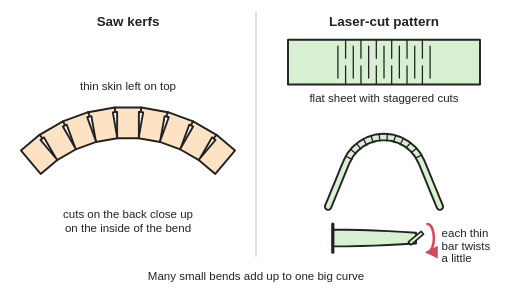
t = 0.00 s
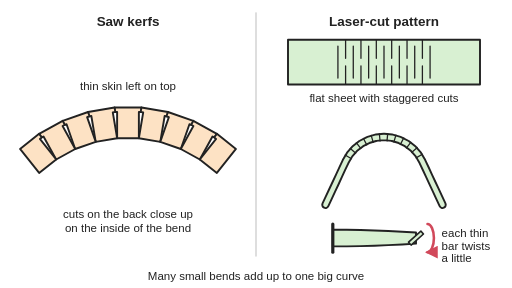
t = 0.84 s
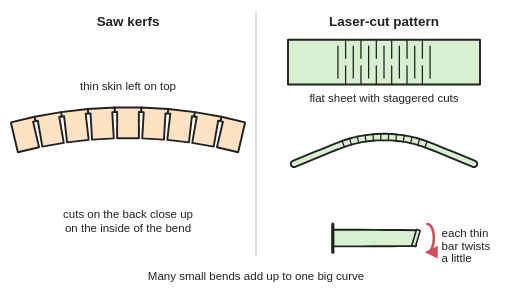
t = 1.69 s
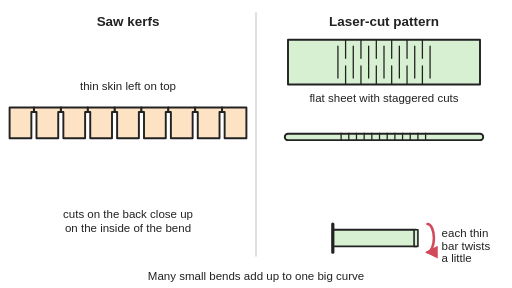
t = 2.44 s
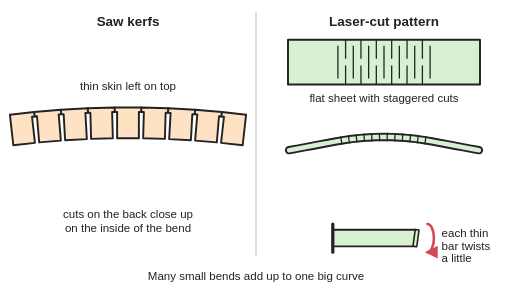
t = 3.38 s
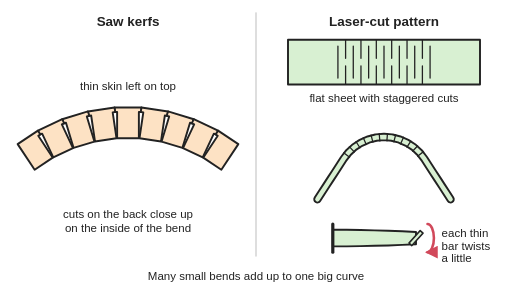
t = 4.13 s

The animated SVG that drew these frames (rendered in a browser with its animation timeline set to each time). Animation: 11 SMIL elements (animate=2,animateTransform=9); one cycle of 5.00 s, repeats indefinitely.

<svg xmlns="http://www.w3.org/2000/svg" viewBox="0 0 800 450" width="800" height="450" role="img">
<title>Kerf bending, shown moving: the board with saw cuts on its back flattens out and bends again, the cuts opening and closing like hinges, while the laser-cut sheet curves and straightens and each thin bar between its cuts twists a little.</title>
<rect width="800" height="450" fill="#ffffff"/>
<defs>
<marker id="ah" viewBox="0 0 10 10" refX="8" refY="5" markerWidth="5" markerHeight="5" orient="auto-start-reverse"><path d="M0,0 L10,5 L0,10 z" fill="#d1495b"/></marker>
<pattern id="hatch" width="10" height="10" patternUnits="userSpaceOnUse" patternTransform="rotate(45)"><line x1="0" y1="0" x2="0" y2="10" stroke="#222" stroke-width="2"/></pattern>
<polyline id="sh" points="512.7,322.9 517.5,311.3 522.2,299.7 527,288.2 531.7,276.6 536.4,265 541.2,253.5 547,242.4 554.9,232.7 564.6,224.8 575.6,218.9 587.6,215.2 600,214 612.4,215.2 624.4,218.9 635.4,224.8 645.1,232.7 653,242.4 658.8,253.5 663.6,265 668.3,276.6 673,288.2 677.8,299.7 682.5,311.3 687.3,322.9" fill="none"><animate attributeName="points" values="512.7,322.9 517.5,311.3 522.2,299.7 527,288.2 531.7,276.6 536.4,265 541.2,253.5 547,242.4 554.9,232.7 564.6,224.8 575.6,218.9 587.6,215.2 600,214 612.4,215.2 624.4,218.9 635.4,224.8 645.1,232.7 653,242.4 658.8,253.5 663.6,265 668.3,276.6 673,288.2 677.8,299.7 682.5,311.3 687.3,322.9;512.7,322.9 517.5,311.3 522.2,299.7 527,288.2 531.7,276.6 536.4,265 541.2,253.5 547,242.4 554.9,232.7 564.6,224.8 575.6,218.9 587.6,215.2 600,214 612.4,215.2 624.4,218.9 635.4,224.8 645.1,232.7 653,242.4 658.8,253.5 663.6,265 668.3,276.6 673,288.2 677.8,299.7 682.5,311.3 687.3,322.9;496,311.4 502.8,300.9 509.6,290.4 516.4,279.9 523.2,269.4 530,258.9 536.8,248.4 544.4,238.5 553.5,230 564,223.2 575.4,218.1 587.5,215 600,214 612.5,215 624.6,218.1 636,223.2 646.5,230 655.6,238.5 663.2,248.4 670,258.9 676.8,269.4 683.6,279.9 690.4,290.4 697.2,300.9 704,311.4;467,277.3 477.4,270.3 487.7,263.4 498.1,256.4 508.5,249.5 518.9,242.5 529.3,235.5 540,229.1 551.3,223.7 563,219.5 575.2,216.5 587.5,214.6 600,214 612.5,214.6 624.8,216.5 637,219.5 648.7,223.7 660,229.1 670.7,235.5 681.1,242.5 691.5,249.5 701.9,256.4 712.3,263.4 722.6,270.3 733,277.3;451.7,234.7 464,232.4 476.3,230.1 488.6,227.8 500.8,225.5 513.1,223.2 525.4,220.9 537.7,218.8 550.1,217.1 562.6,215.7 575,214.8 587.5,214.2 600,214 612.5,214.2 625,214.8 637.4,215.7 649.9,217.1 662.3,218.8 674.6,220.9 686.9,223.2 699.2,225.5 711.4,227.8 723.7,230.1 736,232.4 748.3,234.7;450,214 462.5,214 475,214 487.5,214 500,214 512.5,214 525,214 537.5,214 550,214 562.5,214 575,214 587.5,214 600,214 612.5,214 625,214 637.5,214 650,214 662.5,214 675,214 687.5,214 700,214 712.5,214 725,214 737.5,214 750,214;450,214 462.5,214 475,214 487.5,214 500,214 512.5,214 525,214 537.5,214 550,214 562.5,214 575,214 587.5,214 600,214 612.5,214 625,214 637.5,214 650,214 662.5,214 675,214 687.5,214 700,214 712.5,214 725,214 737.5,214 750,214;451.7,234.7 464,232.4 476.3,230.1 488.6,227.8 500.8,225.5 513.1,223.2 525.4,220.9 537.7,218.8 550.1,217.1 562.6,215.7 575,214.8 587.5,214.2 600,214 612.5,214.2 625,214.8 637.4,215.7 649.9,217.1 662.3,218.8 674.6,220.9 686.9,223.2 699.2,225.5 711.4,227.8 723.7,230.1 736,232.4 748.3,234.7;467,277.3 477.4,270.3 487.7,263.4 498.1,256.4 508.5,249.5 518.9,242.5 529.3,235.5 540,229.1 551.3,223.7 563,219.5 575.2,216.5 587.5,214.6 600,214 612.5,214.6 624.8,216.5 637,219.5 648.7,223.7 660,229.1 670.7,235.5 681.1,242.5 691.5,249.5 701.9,256.4 712.3,263.4 722.6,270.3 733,277.3;496,311.4 502.8,300.9 509.6,290.4 516.4,279.9 523.2,269.4 530,258.9 536.8,248.4 544.4,238.5 553.5,230 564,223.2 575.4,218.1 587.5,215 600,214 612.5,215 624.6,218.1 636,223.2 646.5,230 655.6,238.5 663.2,248.4 670,258.9 676.8,269.4 683.6,279.9 690.4,290.4 697.2,300.9 704,311.4;512.7,322.9 517.5,311.3 522.2,299.7 527,288.2 531.7,276.6 536.4,265 541.2,253.5 547,242.4 554.9,232.7 564.6,224.8 575.6,218.9 587.6,215.2 600,214 612.4,215.2 624.4,218.9 635.4,224.8 645.1,232.7 653,242.4 658.8,253.5 663.6,265 668.3,276.6 673,288.2 677.8,299.7 682.5,311.3 687.3,322.9;512.7,322.9 517.5,311.3 522.2,299.7 527,288.2 531.7,276.6 536.4,265 541.2,253.5 547,242.4 554.9,232.7 564.6,224.8 575.6,218.9 587.6,215.2 600,214 612.4,215.2 624.4,218.9 635.4,224.8 645.1,232.7 653,242.4 658.8,253.5 663.6,265 668.3,276.6 673,288.2 677.8,299.7 682.5,311.3 687.3,322.9" keyTimes="0;0.15;0.225;0.3;0.375;0.45;0.6;0.675;0.75;0.825;0.9;1" dur="5s" repeatCount="indefinite"/></polyline>
</defs>
<g stroke="#222" stroke-width="3" stroke-linejoin="round" stroke-linecap="round">
<line x1="400" y1="20" x2="400" y2="400" stroke="#cccccc" stroke-width="2"/>
<polygon points="179,168 221,168 221,175 217,175 217,216 183,216 183,175 179,175" fill="#fde2c4"/><g transform="rotate(10 221 168)"><animateTransform attributeName="transform" type="rotate" values="10 221 168;10 221 168;8.4 221 168;5 221 168;1.6 221 168;0 221 168;0 221 168;1.6 221 168;5 221 168;8.4 221 168;10 221 168;10 221 168" keyTimes="0;0.15;0.225;0.3;0.375;0.45;0.6;0.675;0.75;0.825;0.9;1" dur="5s" repeatCount="indefinite"/><polygon points="221,168 263,168 263,175 259,175 259,216 225,216 225,175 221,175" fill="#fde2c4"/><g transform="rotate(10 263 168)"><animateTransform attributeName="transform" type="rotate" values="10 263 168;10 263 168;8.4 263 168;5 263 168;1.6 263 168;0 263 168;0 263 168;1.6 263 168;5 263 168;8.4 263 168;10 263 168;10 263 168" keyTimes="0;0.15;0.225;0.3;0.375;0.45;0.6;0.675;0.75;0.825;0.9;1" dur="5s" repeatCount="indefinite"/><polygon points="263,168 305,168 305,175 301,175 301,216 267,216 267,175 263,175" fill="#fde2c4"/><g transform="rotate(10 305 168)"><animateTransform attributeName="transform" type="rotate" values="10 305 168;10 305 168;8.4 305 168;5 305 168;1.6 305 168;0 305 168;0 305 168;1.6 305 168;5 305 168;8.4 305 168;10 305 168;10 305 168" keyTimes="0;0.15;0.225;0.3;0.375;0.45;0.6;0.675;0.75;0.825;0.9;1" dur="5s" repeatCount="indefinite"/><polygon points="305,168 347,168 347,175 343,175 343,216 309,216 309,175 305,175" fill="#fde2c4"/><g transform="rotate(10 347 168)"><animateTransform attributeName="transform" type="rotate" values="10 347 168;10 347 168;8.4 347 168;5 347 168;1.6 347 168;0 347 168;0 347 168;1.6 347 168;5 347 168;8.4 347 168;10 347 168;10 347 168" keyTimes="0;0.15;0.225;0.3;0.375;0.45;0.6;0.675;0.75;0.825;0.9;1" dur="5s" repeatCount="indefinite"/><polygon points="347,168 385,168 385,175 385,175 385,216 351,216 351,175 347,175" fill="#fde2c4"/></g></g></g></g><g transform="rotate(-10 179 168)"><animateTransform attributeName="transform" type="rotate" values="-10 179 168;-10 179 168;-8.4 179 168;-5 179 168;-1.6 179 168;0 179 168;0 179 168;-1.6 179 168;-5 179 168;-8.4 179 168;-10 179 168;-10 179 168" keyTimes="0;0.15;0.225;0.3;0.375;0.45;0.6;0.675;0.75;0.825;0.9;1" dur="5s" repeatCount="indefinite"/><polygon points="137,168 179,168 179,175 175,175 175,216 141,216 141,175 137,175" fill="#fde2c4"/><g transform="rotate(-10 137 168)"><animateTransform attributeName="transform" type="rotate" values="-10 137 168;-10 137 168;-8.4 137 168;-5 137 168;-1.6 137 168;0 137 168;0 137 168;-1.6 137 168;-5 137 168;-8.4 137 168;-10 137 168;-10 137 168" keyTimes="0;0.15;0.225;0.3;0.375;0.45;0.6;0.675;0.75;0.825;0.9;1" dur="5s" repeatCount="indefinite"/><polygon points="95,168 137,168 137,175 133,175 133,216 99,216 99,175 95,175" fill="#fde2c4"/><g transform="rotate(-10 95 168)"><animateTransform attributeName="transform" type="rotate" values="-10 95 168;-10 95 168;-8.4 95 168;-5 95 168;-1.6 95 168;0 95 168;0 95 168;-1.6 95 168;-5 95 168;-8.4 95 168;-10 95 168;-10 95 168" keyTimes="0;0.15;0.225;0.3;0.375;0.45;0.6;0.675;0.75;0.825;0.9;1" dur="5s" repeatCount="indefinite"/><polygon points="53,168 95,168 95,175 91,175 91,216 57,216 57,175 53,175" fill="#fde2c4"/><g transform="rotate(-10 53 168)"><animateTransform attributeName="transform" type="rotate" values="-10 53 168;-10 53 168;-8.4 53 168;-5 53 168;-1.6 53 168;0 53 168;0 53 168;-1.6 53 168;-5 53 168;-8.4 53 168;-10 53 168;-10 53 168" keyTimes="0;0.15;0.225;0.3;0.375;0.45;0.6;0.675;0.75;0.825;0.9;1" dur="5s" repeatCount="indefinite"/><polygon points="15,168 53,168 53,175 49,175 49,216 15,216 15,175 15,175" fill="#fde2c4"/></g></g></g></g>
<rect x="450" y="62" width="300" height="70" fill="#d8f0d2"/>
<line x1="528" y1="72" x2="528" y2="122" stroke-width="2"/>
<line x1="540" y1="62" x2="540" y2="91" stroke-width="2"/><line x1="540" y1="103" x2="540" y2="132" stroke-width="2"/>
<line x1="552" y1="72" x2="552" y2="122" stroke-width="2"/>
<line x1="564" y1="62" x2="564" y2="91" stroke-width="2"/><line x1="564" y1="103" x2="564" y2="132" stroke-width="2"/>
<line x1="576" y1="72" x2="576" y2="122" stroke-width="2"/>
<line x1="588" y1="62" x2="588" y2="91" stroke-width="2"/><line x1="588" y1="103" x2="588" y2="132" stroke-width="2"/>
<line x1="600" y1="72" x2="600" y2="122" stroke-width="2"/>
<line x1="612" y1="62" x2="612" y2="91" stroke-width="2"/><line x1="612" y1="103" x2="612" y2="132" stroke-width="2"/>
<line x1="624" y1="72" x2="624" y2="122" stroke-width="2"/>
<line x1="636" y1="62" x2="636" y2="91" stroke-width="2"/><line x1="636" y1="103" x2="636" y2="132" stroke-width="2"/>
<line x1="648" y1="72" x2="648" y2="122" stroke-width="2"/>
<line x1="660" y1="62" x2="660" y2="91" stroke-width="2"/><line x1="660" y1="103" x2="660" y2="132" stroke-width="2"/>
<line x1="672" y1="72" x2="672" y2="122" stroke-width="2"/>
<use href="#sh" stroke="#222" stroke-width="13"/><use href="#sh" stroke="#d8f0d2" stroke-width="7"/>
<use href="#sh" stroke="#222" stroke-width="13" stroke-linecap="butt" stroke-dasharray="0 82 2 10 2 10 2 10 2 10 2 10 2 10 2 10 2 10 2 10 2 10 2 10 2 10 0 400"/>
<polygon points="520,359 541.7,359.1 563.3,359.5 585,360.2 606.7,361.1 628.3,362.3 650,363.6 650,380.4 628.3,381.7 606.7,382.9 585,383.8 563.3,384.5 541.7,384.9 520,385" fill="#d8f0d2"><animate attributeName="points" values="520,359 541.7,359.1 563.3,359.5 585,360.2 606.7,361.1 628.3,362.3 650,363.6 650,380.4 628.3,381.7 606.7,382.9 585,383.8 563.3,384.5 541.7,384.9 520,385;520,359 541.7,359.1 563.3,359.5 585,360.2 606.7,361.1 628.3,362.3 650,363.6 650,380.4 628.3,381.7 606.7,382.9 585,383.8 563.3,384.5 541.7,384.9 520,385;520,359 541.7,359.1 563.3,359.4 585,359.9 606.7,360.5 628.3,361.4 650,362.4 650,381.6 628.3,382.6 606.7,383.5 585,384.1 563.3,384.6 541.7,384.9 520,385;520,359 541.7,359 563.3,359.1 585,359.3 606.7,359.5 628.3,359.8 650,360.2 650,383.8 628.3,384.2 606.7,384.5 585,384.7 563.3,384.9 541.7,385 520,385;520,359 541.7,359 563.3,359 585,359 606.7,359.1 628.3,359.1 650,359.1 650,384.9 628.3,384.9 606.7,384.9 585,385 563.3,385 541.7,385 520,385;520,359 541.7,359 563.3,359 585,359 606.7,359 628.3,359 650,359 650,385 628.3,385 606.7,385 585,385 563.3,385 541.7,385 520,385;520,359 541.7,359 563.3,359 585,359 606.7,359 628.3,359 650,359 650,385 628.3,385 606.7,385 585,385 563.3,385 541.7,385 520,385;520,359 541.7,359 563.3,359 585,359 606.7,359.1 628.3,359.1 650,359.1 650,384.9 628.3,384.9 606.7,384.9 585,385 563.3,385 541.7,385 520,385;520,359 541.7,359 563.3,359.1 585,359.3 606.7,359.5 628.3,359.8 650,360.2 650,383.8 628.3,384.2 606.7,384.5 585,384.7 563.3,384.9 541.7,385 520,385;520,359 541.7,359.1 563.3,359.4 585,359.9 606.7,360.5 628.3,361.4 650,362.4 650,381.6 628.3,382.6 606.7,383.5 585,384.1 563.3,384.6 541.7,384.9 520,385;520,359 541.7,359.1 563.3,359.5 585,360.2 606.7,361.1 628.3,362.3 650,363.6 650,380.4 628.3,381.7 606.7,382.9 585,383.8 563.3,384.5 541.7,384.9 520,385;520,359 541.7,359.1 563.3,359.5 585,360.2 606.7,361.1 628.3,362.3 650,363.6 650,380.4 628.3,381.7 606.7,382.9 585,383.8 563.3,384.5 541.7,384.9 520,385" keyTimes="0;0.15;0.225;0.3;0.375;0.45;0.6;0.675;0.75;0.825;0.9;1" dur="5s" repeatCount="indefinite"/></polygon>
<line x1="520" y1="350" x2="520" y2="394" stroke-width="5"/>
<rect x="647" y="359" width="6" height="26" fill="#d8f0d2" stroke-width="2.5" transform="rotate(50 650 372)"><animateTransform attributeName="transform" type="rotate" values="50 650 372;50 650 372;42.2 650 372;25 650 372;7.8 650 372;0 650 372;0 650 372;7.8 650 372;25 650 372;42.2 650 372;50 650 372;50 650 372" keyTimes="0;0.15;0.225;0.3;0.375;0.45;0.6;0.675;0.75;0.825;0.9;1" dur="5s" repeatCount="indefinite"/></rect>
<path d="M668,350 A10,22 0 0 1 668,394" fill="none" stroke="#d1495b" stroke-width="4" marker-end="url(#ah)"/>
</g>
<g font-family="Arial, Helvetica, sans-serif" font-size="18" fill="#222" text-anchor="middle">
<text x="200" y="40" font-size="21" font-weight="bold">Saw kerfs</text>
<text x="600" y="40" font-size="21" font-weight="bold">Laser-cut pattern</text>
<text x="200" y="140">thin skin left on top</text>
<text x="200" y="340">cuts on the back close up</text><text x="200" y="362">on the inside of the bend</text>
<text x="600" y="160">flat sheet with staggered cuts</text>
<text x="690" y="370" text-anchor="start">each thin</text><text x="690" y="390" text-anchor="start">bar twists</text><text x="690" y="410" text-anchor="start">a little</text>
<text x="400" y="438">Many small bends add up to one big curve</text>
</g>
</svg>
